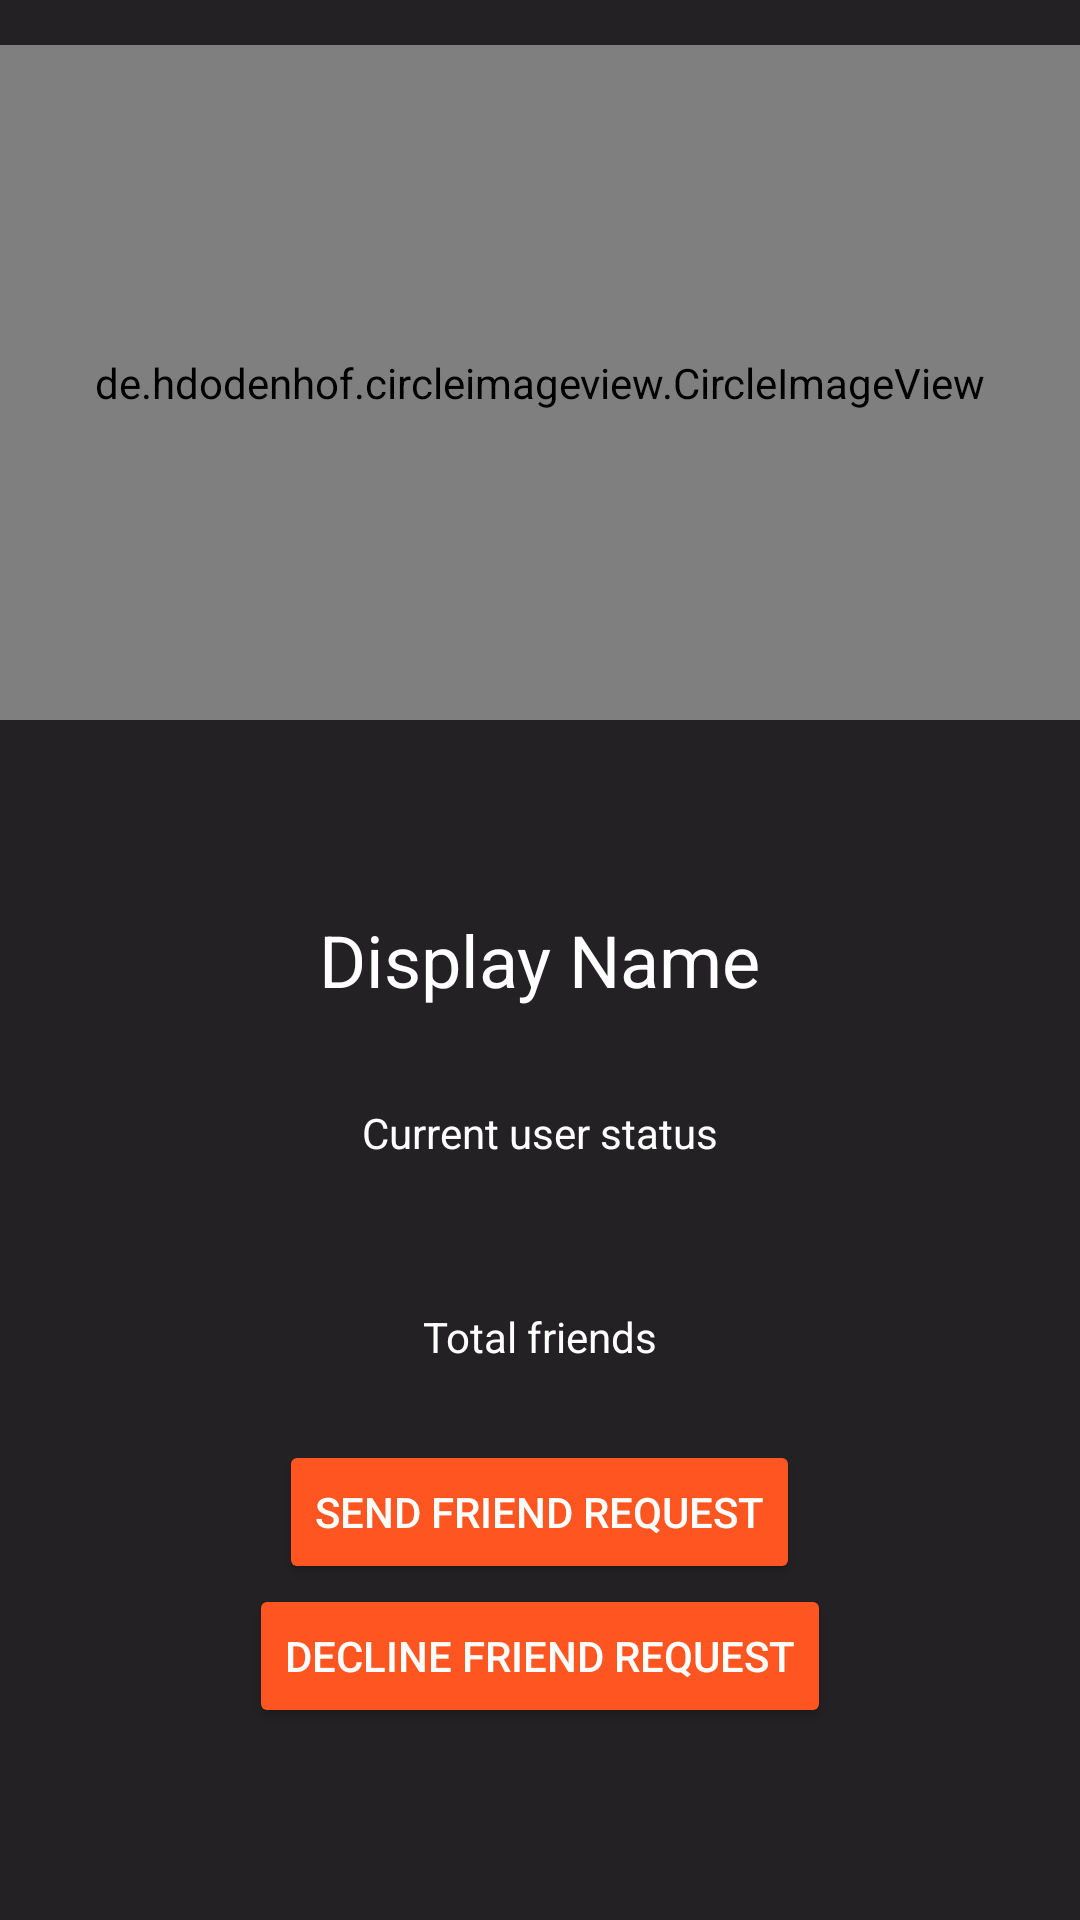

Here is an Android app screen rendered from its layout file. Give the layout XML and the strings, colors and styles it references.
<!-- AndroidManifest.xml: application theme AppTheme -->
<!-- res/layout/activity_profile.xml -->
<?xml version="1.0" encoding="utf-8"?>
<RelativeLayout xmlns:android="http://schemas.android.com/apk/res/android"
    xmlns:app="http://schemas.android.com/apk/res-auto"
    xmlns:tools="http://schemas.android.com/tools"
    android:layout_width="match_parent"
    android:layout_height="match_parent"
    android:background="#232123"
    tools:context="com.example.dileep.rapidchat.ProfileActivity">

    <TextView
        android:id="@+id/profile_displayName"
        android:layout_width="wrap_content"
        android:layout_height="wrap_content"
        android:layout_centerHorizontal="true"
        android:layout_centerVertical="true"
        android:text="Display Name"
        android:textColor="#fff"
        android:textSize="24sp" />

    <de.hdodenhof.circleimageview.CircleImageView
        android:id="@+id/profile_image"
        android:layout_width="match_parent"
        android:layout_height="225dp"
        android:layout_alignParentStart="true"
        android:layout_alignParentTop="true"
        android:layout_marginTop="15dp" />

    
        
        
        
        
        
        

    <TextView
        android:id="@+id/profile_status"
        android:layout_width="wrap_content"
        android:layout_height="wrap_content"
        android:layout_below="@+id/profile_displayName"
        android:layout_centerHorizontal="true"
        android:layout_marginTop="32dp"
        android:text="Current user status"
        android:textColor="@android:color/white" />

    <TextView
        android:id="@+id/profile_totalFriends"
        android:layout_width="wrap_content"
        android:layout_height="wrap_content"
        android:layout_below="@+id/profile_status"
        android:layout_centerHorizontal="true"
        android:layout_marginTop="49dp"
        android:text="Total friends"
        android:textColor="#fff" />


    <Button
        android:id="@+id/profile_send_req_btn"
        style="@style/colorAccent"
        android:layout_width="wrap_content"
        android:layout_height="wrap_content"
        android:layout_below="@+id/profile_totalFriends"
        android:layout_centerHorizontal="true"
        android:layout_marginTop="25dp"
        android:text="SEND FRIEND REQUEST"
        android:textColor="@android:color/white" />

    <Button
        android:id="@+id/profile_decline_btn"
        style="@style/colorAccent"
        android:layout_width="wrap_content"
        android:layout_height="wrap_content"
        android:layout_below="@+id/profile_send_req_btn"
        android:layout_centerHorizontal="true"
        android:text="DECLINE FRIEND REQUEST"
        android:textColor="@android:color/white" />

</RelativeLayout>
<!-- resources referenced by this layout -->
<resources>
  <style name="colorAccent" parent="Base.TextAppearance.AppCompat.Button">
          <item name="backgroundTint">@color/colorAccent</item>
      </style>
  <style name="AppTheme" parent="Theme.AppCompat.Light.NoActionBar">
          
          <item name="colorPrimary">@color/colorPrimary</item>
          <item name="colorPrimaryDark">@color/colorPrimaryDark</item>
          <item name="colorAccent">@color/colorAccent</item>
      </style>
  <color name="colorAccent">#ff5521</color>
  <color name="colorPrimary">#673bb7</color>
  <color name="colorPrimaryDark">#5e3bb0</color>
</resources>
